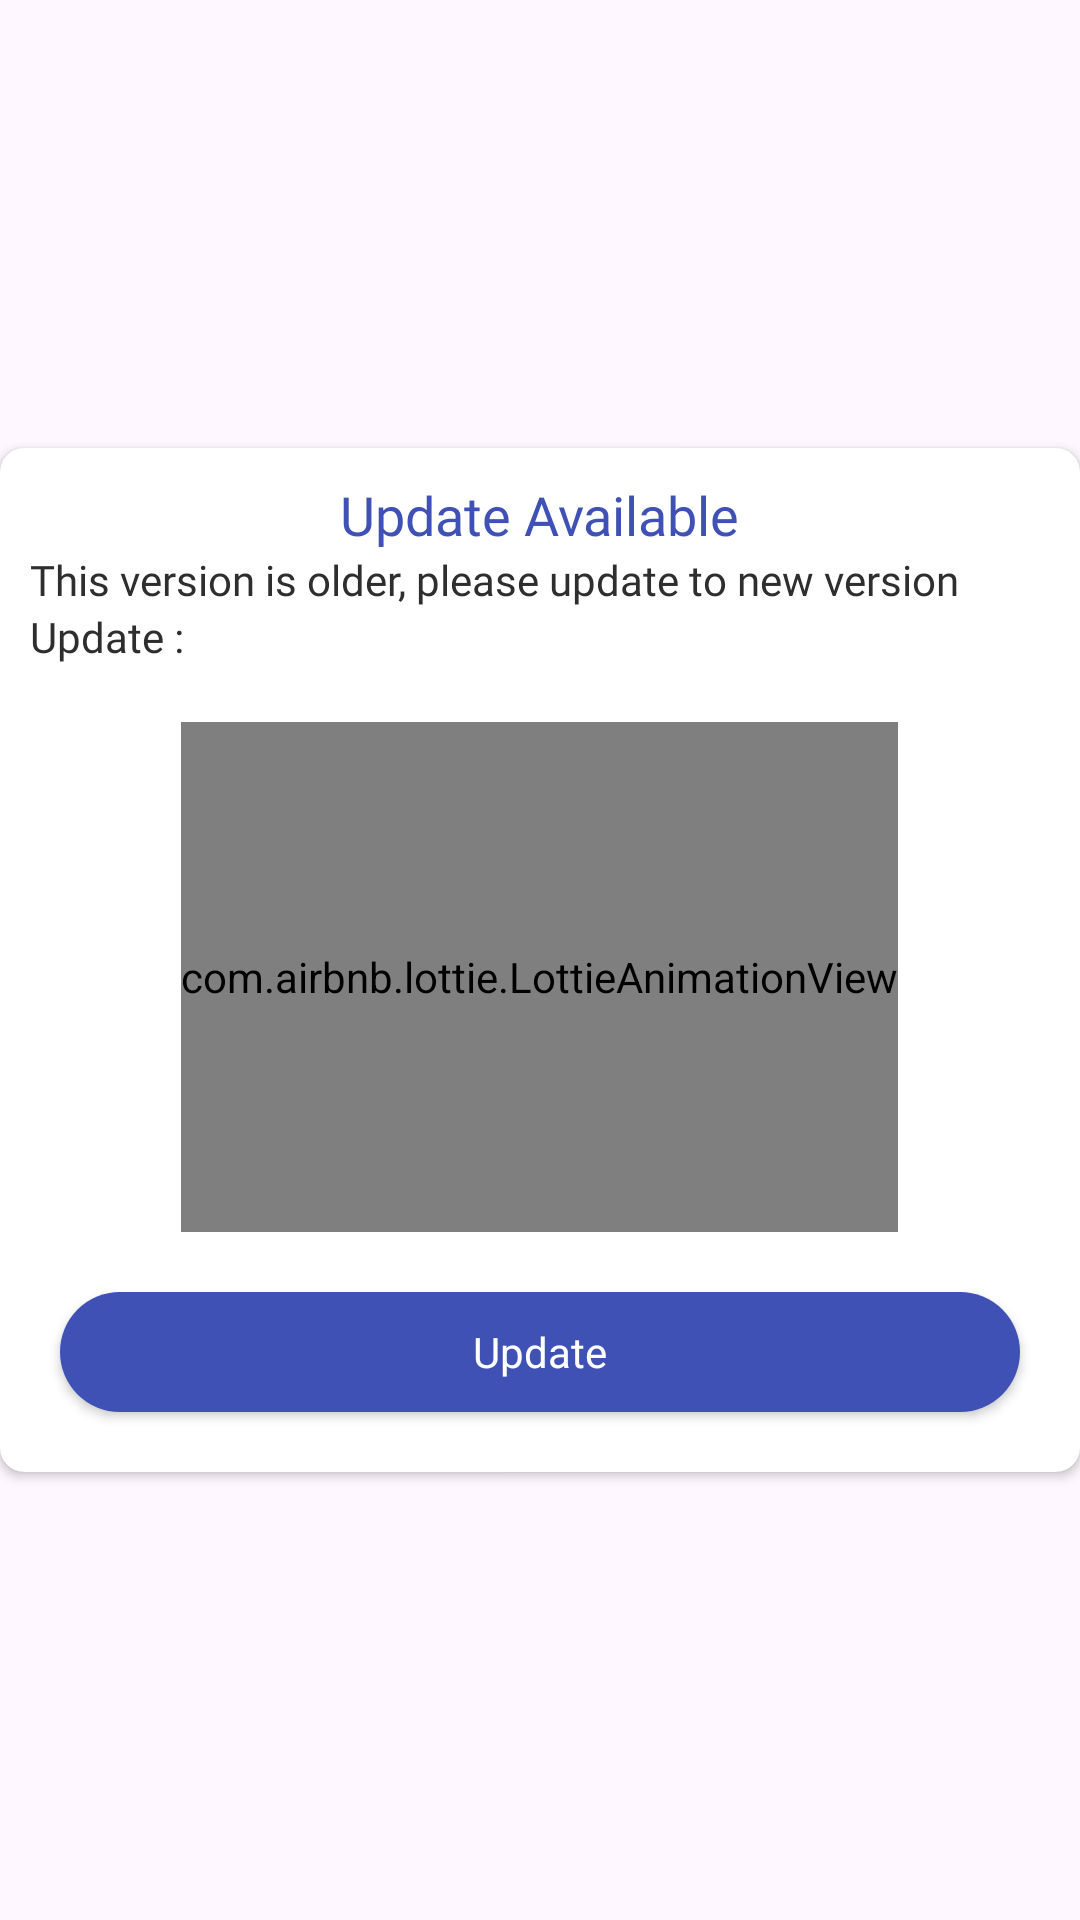

Here is an Android app screen rendered from its layout file. Give the layout XML and the strings, colors and styles it references.
<!-- AndroidManifest.xml: application theme Base.Theme.Patusari -->
<!-- res/layout/custom_update_dialog.xml -->
<?xml version="1.0" encoding="utf-8" ?>
<RelativeLayout
    xmlns:android="http://schemas.android.com/apk/res/android"
    xmlns:app="http://schemas.android.com/apk/res-auto"
    android:layout_width="match_parent"
    android:layout_height="wrap_content"
    android:layout_gravity="center">

    <androidx.cardview.widget.CardView
        android:layout_width="match_parent"
        android:layout_height="wrap_content"
        android:layout_centerInParent="true"
        app:cardBackgroundColor="@color/white"
        app:cardCornerRadius="8.0dip">

        <LinearLayout
            android:layout_width="match_parent"
            android:layout_height="wrap_content"
            android:gravity="center"
            android:orientation="vertical">

            <TextView
                android:layout_width="wrap_content"
                android:layout_height="wrap_content"
                android:layout_marginTop="10dp"
                style="@style/parent_text_style"
                android:text="Update Available"
                android:textSize="@dimen/dim_18"
                />

            <TextView
                style="@style/sub_text_style"
                android:layout_width="match_parent"
                android:layout_height="wrap_content"
                android:layout_marginStart="@dimen/dim_10"
                android:layout_marginEnd="@dimen/dim_10"
                android:text="This version is older, please update to new version"
                android:textAlignment="textStart"
                />

            <TextView
                android:id="@+id/tvKey"
                android:layout_width="match_parent"
                android:layout_height="wrap_content"
                android:layout_marginStart="@dimen/dim_10"
                android:layout_marginEnd="@dimen/dim_10"
                android:text="Update :"
                android:textAlignment="textStart"
                style="@style/sub_text_style"
                />


            <TextView
                android:id="@+id/tvUpdateKey"
                android:layout_width="match_parent"
                android:layout_height="wrap_content"
                android:layout_marginStart="@dimen/dim_10"
                android:layout_marginEnd="@dimen/dim_10"
                android:text=""
                android:textAlignment="textStart"
               style="@style/shayari_text_style"/>

            <com.airbnb.lottie.LottieAnimationView
                android:id="@+id/lottieAnim"
                android:layout_width="wrap_content"
                android:layout_height="170.0dip"
                app:lottie_autoPlay="true"
                app:lottie_progress="1"
                app:lottie_fileName="update_anim.json"
                app:lottie_loop="true" />

            <LinearLayout
                android:layout_width="match_parent"
                android:layout_height="wrap_content"
                android:orientation="horizontal"
                android:padding="10.0dip"
                android:weightSum="2.0">

                <androidx.appcompat.widget.AppCompatButton
                    android:id="@+id/btnExit"
                    android:layout_width="match_parent"
                    android:layout_height="40.0dip"
                    android:layout_margin="10.0dip"
                    android:layout_weight="1.0"
                    style="@style/button_round_style"
                    android:clickable="true"
                    android:focusable="true"
                    android:foreground="?selectableItemBackground"
                    android:text="Skip"
                    android:visibility="gone"
                    android:textAllCaps="false" />

                <androidx.appcompat.widget.AppCompatButton
                    android:id="@+id/btnUpdate"
                    android:layout_width="match_parent"
                    android:layout_height="40.0dip"
                    android:layout_margin="10.0dip"
                    android:layout_weight="1.0"

                    android:clickable="true"
                    android:focusable="true"
                    android:foreground="?selectableItemBackground"
                    android:text="Update"
                    android:textAllCaps="false"
                    style="@style/button_round_style" />
            </LinearLayout>
        </LinearLayout>
    </androidx.cardview.widget.CardView>
</RelativeLayout>
<!-- resources referenced by this layout -->
<resources>
  <color name="white">#fff</color>
  <dimen name="dim_10">10sp</dimen>
  <dimen name="dim_18">18sp</dimen>
  <style name="button_round_style" parent="Base.Theme.Patusari">
          <item name="android:drawableTint">@color/white</item>
          <item name="android:background">@drawable/bg_custom_button_round</item>
          <item name="android:backgroundTint">@color/theme_color</item>
          <item name="android:layout_height">@dimen/dim_40</item>
          <item name="android:textColor">@color/white</item>
      </style>
  <style name="parent_text_style" parent="Base.Theme.Patusari">
          <item name="android:textColor">@color/text_color</item>
          <item name="android:fontFamily">@font/sans_bold_custom</item>
          <item name="android:textSize">@dimen/toolbar_text_size</item>
  
      </style>
  <style name="shayari_text_style" parent="Base.Theme.Patusari">
          <item name="android:textColor">@color/shayari_text_color</item>
      </style>
  <style name="sub_text_style" parent="Base.Theme.Patusari">
          <item name="android:textColor">@color/light_black</item>
          <item name="android:fontFamily">@font/sans_medium_custom</item>
      </style>
  <style name="Base.Theme.Patusari" parent="Theme.Material3.DayNight.NoActionBar">
          <item name="colorPrimary">@color/colorPrimary</item>
          <item name="colorPrimaryVariant">@color/colorPrimaryDark</item>
          <item name="colorOnPrimary">@color/white</item>
          <item name="colorAccent">@color/theme_color</item>
          
          <item name="colorSecondary">@color/colorPrimary</item>
          <item name="colorSecondaryVariant">@color/colorPrimary</item>
          <item name="colorOnSecondary">@color/black</item>
          
          <item name="android:statusBarColor">@color/background_color</item>
          <item name="android:windowLightStatusBar">true</item>
      </style>
  <!-- drawable bg_custom_button_round (drawable) -->
  <?xml version="1.0" encoding="utf-8"?>
  <shape xmlns:android="http://schemas.android.com/apk/res/android">
  
  
      <solid android:color="@color/colorPrimaryDark"/>
      <corners android:radius="@dimen/dim_50"/>
  
  </shape>
  <color name="theme_color">#3F51B5</color>
  <dimen name="dim_40">40sp</dimen>
  <color name="text_color">#3F51B5</color>
  <dimen name="toolbar_text_size">18sp</dimen>
  <color name="shayari_text_color">#3F51B5</color>
  <color name="light_black">#2E2E2E</color>
  <color name="colorPrimary">#3F51B5</color>
  <color name="colorPrimaryDark">#FFFFFF</color>
  <color name="black">#000</color>
  <color name="background_color">#EBEEFF</color>
  <dimen name="dim_50">50sp</dimen>
</resources>
